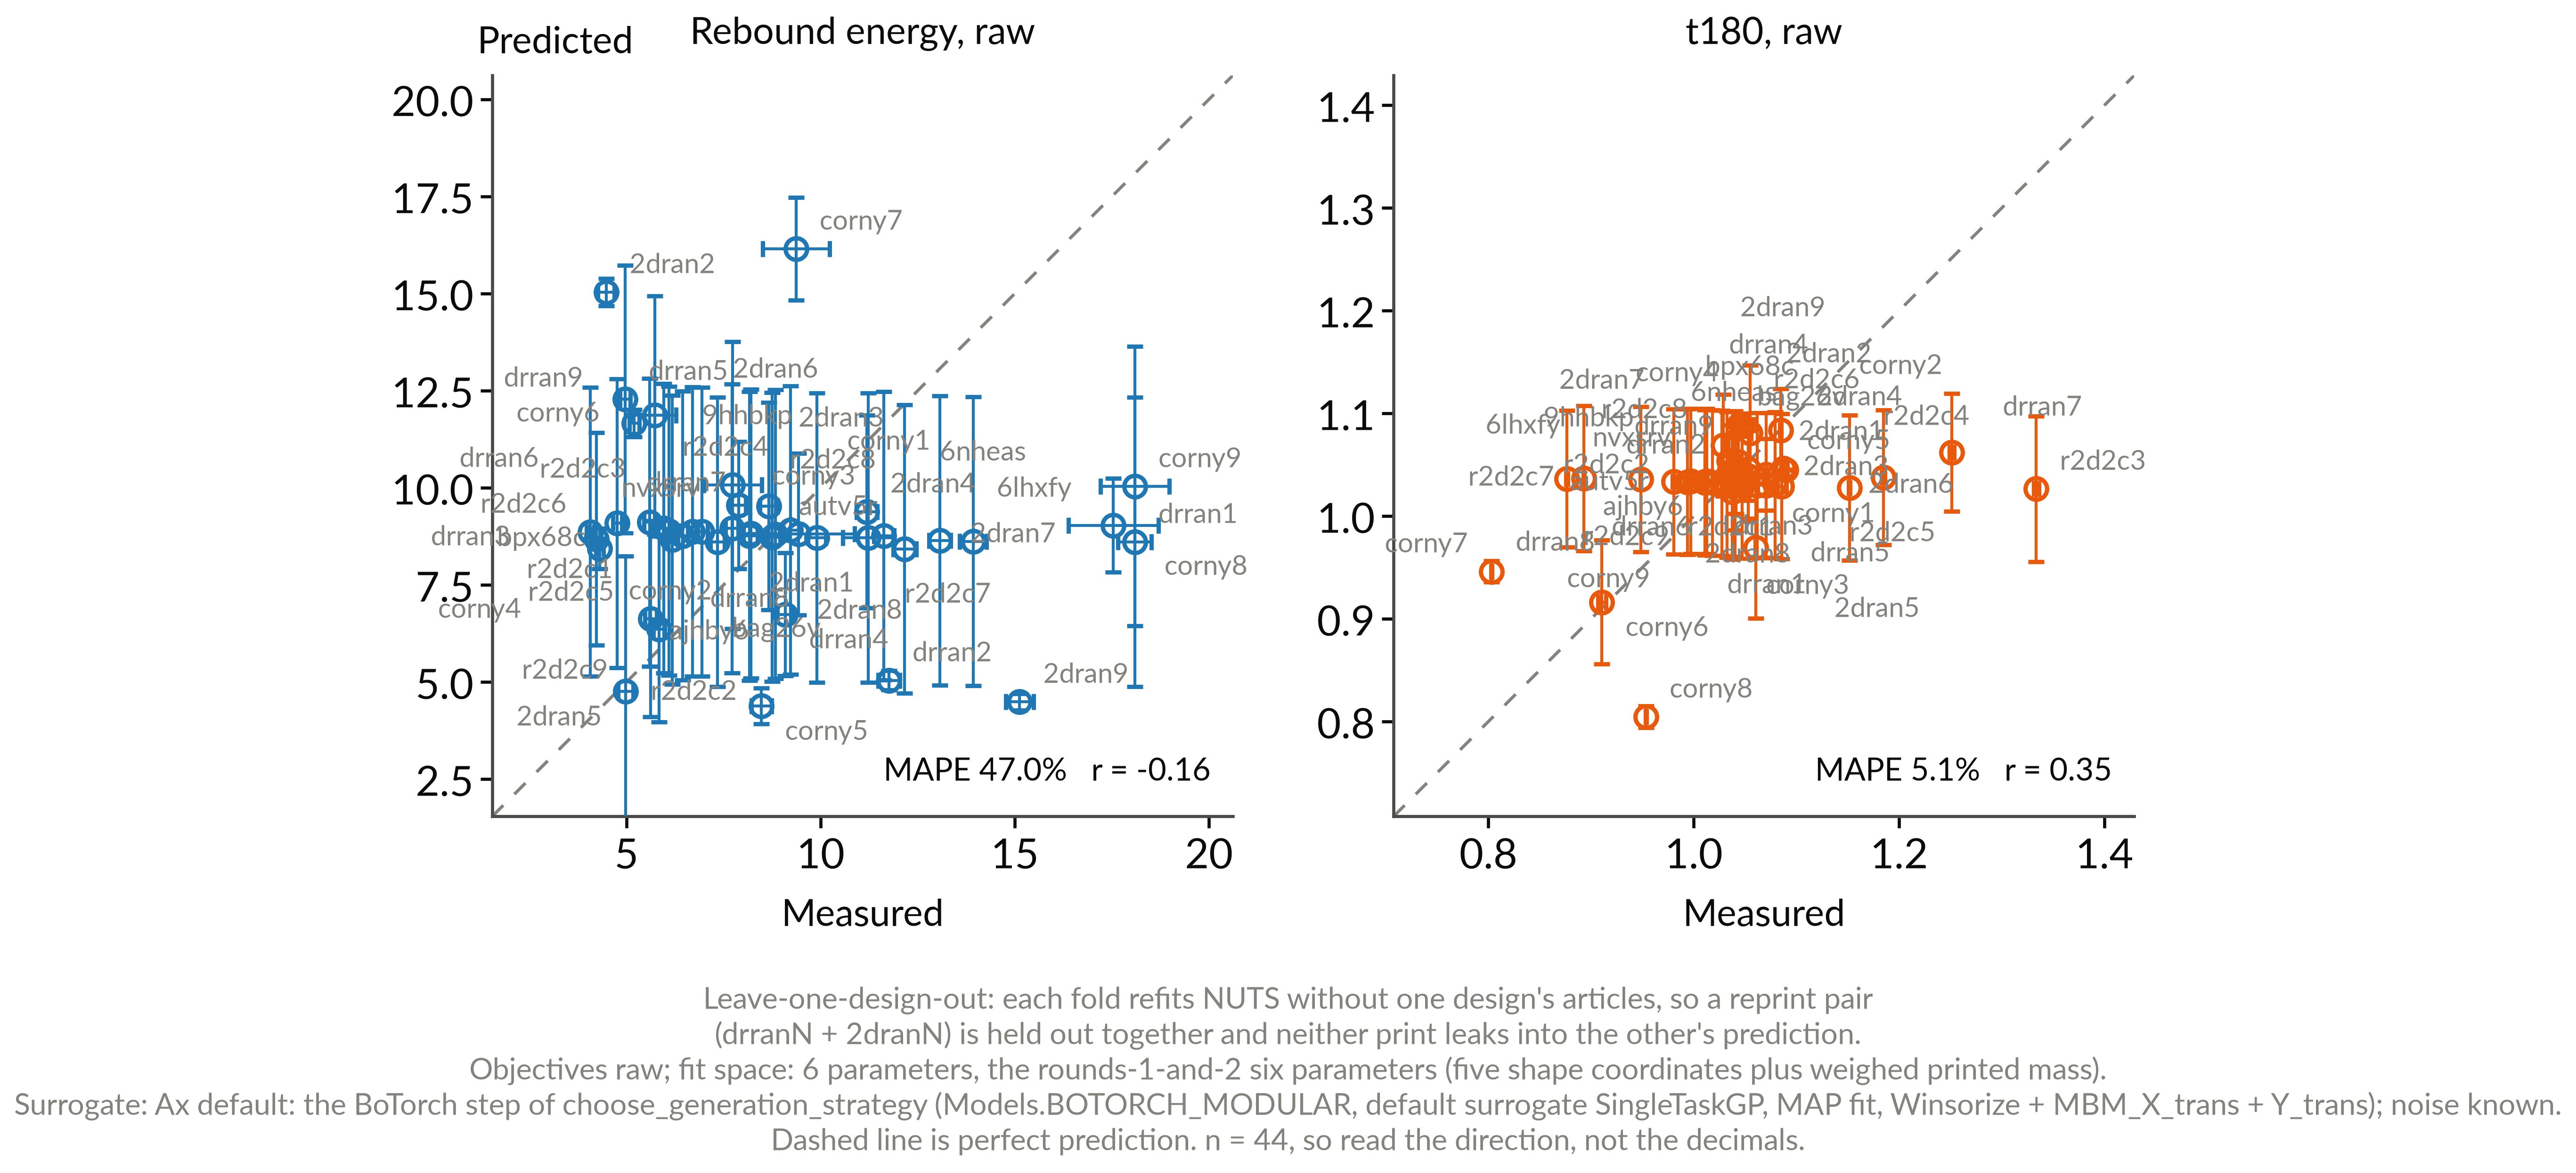

The data file committed next to this chart (first rows):
arm_name, print_id, metric, observed, observed_sem, predicted, predicted_sem
0_0, 6lhxfy, e_reb_mJ, 13.93, 0.3453, 8.624, 3.721
0_0, 6lhxfy, t180, 0.8931, 0.0004135, 1.037, 0.07074
10_0, r2d2c3, e_reb_mJ, 5.592, 0.1382, 9.113, 3.709
10_0, r2d2c3, t180, 1.334, 0.002544, 1.027, 0.07073
11_0, r2d2c4, e_reb_mJ, 6.443, 0.1528, 8.767, 3.72
11_0, r2d2c4, t180, 1.185, 0.001655, 1.038, 0.06576
12_0, r2d2c5, e_reb_mJ, 6.706, 0.1318, 8.876, 3.721
12_0, r2d2c5, t180, 1.152, 0.0008682, 1.028, 0.07074
13_0, r2d2c6, e_reb_mJ, 4.066, 0.0983, 8.867, 3.72
13_0, r2d2c6, t180, 1.055, 0.0009235, 1.081, 0.06573
14_0, r2d2c7, e_reb_mJ, 12.17, 0.3006, 8.425, 3.709
14_0, r2d2c7, t180, 0.9484, 0.0001817, 1.036, 0.07073
15_0, r2d2c8, e_reb_mJ, 7.893, 0.1818, 9.55, 1.641
15_0, r2d2c8, t180, 1.07, 0.002474, 1.04, 0.0348
16_0, r2d2c9, e_reb_mJ, 5.841, 0.1492, 6.363, 2.389
16_0, r2d2c9, t180, 1.053, 0.0007686, 1.039, 0.04401
17_0, drran1, e_reb_mJ, 18.09, 0.4297, 8.605, 3.721
17_0, drran1, t180, 1.033, 0.0003689, 1.031, 0.07074
26_0, 2dran1, e_reb_mJ, 7.344, 0.1781, 8.608, 3.721
26_0, 2dran1, t180, 1.079, 0.0008096, 1.031, 0.07074
18_0, drran2, e_reb_mJ, 11.76, 0.2796, 5.042, 0.2505
18_0, drran2, t180, 1.035, 0.0001443, 1.042, 0.004135
27_0, 2dran2, e_reb_mJ, 4.476, 0.2131, 15.04, 0.3523
27_0, 2dran2, t180, 1.09, 0.00131, 1.045, 0.0005314
19_0, drran3, e_reb_mJ, 4.232, 0.1102, 8.685, 2.74
19_0, drran3, t180, 1.039, 0.0002573, 1.034, 0.04772
28_0, 2dran3, e_reb_mJ, 9.429, 1.442, 8.811, 2.081
28_0, 2dran3, t180, 1.053, 0.0007717, 1.046, 0.04851
1_0, 6nheas, e_reb_mJ, 13.07, 0.2751, 8.644, 3.72
1_0, 6nheas, t180, 0.997, 0.0003192, 1.034, 0.0707
20_0, drran4, e_reb_mJ, 9.096, 0.209, 6.742, 1.582
20_0, drran4, t180, 1.034, 0.0003728, 1.054, 0.0244
29_0, 2dran4, e_reb_mJ, 11.19, 0.2673, 9.389, 2.481
29_0, 2dran4, t180, 1.043, 0.000578, 1.053, 0.03146
21_0, drran5, e_reb_mJ, 4.968, 0.137, 12.29, 3.447
21_0, drran5, t180, 1.037, 0.0005263, 1.023, 0.06527
30_0, 2dran5, e_reb_mJ, 4.977, 0.192, 4.755, 3.492
30_0, 2dran5, t180, 1.06, 0.0003077, 0.9692, 0.06896
22_0, drran6, e_reb_mJ, 4.766, 0.1201, 9.087, 3.717
22_0, drran6, t180, 1.047, 0.0008848, 1.029, 0.07074
31_0, 2dran6, e_reb_mJ, 7.738, 0.7489, 10.07, 3.694
31_0, 2dran6, t180, 1.086, 0.004372, 1.029, 0.07073
23_0, drran7, e_reb_mJ, 8.171, 0.2015, 8.761, 3.718
23_0, drran7, t180, 1.251, 0.002149, 1.062, 0.05732
32_0, 2dran7, e_reb_mJ, 11.63, 0.2632, 8.764, 3.716
32_0, 2dran7, t180, 1.029, 0.0003604, 1.069, 0.04955
24_0, drran8, e_reb_mJ, 11.22, 0.6462, 8.715, 3.721
24_0, drran8, t180, 0.9804, 0.001136, 1.034, 0.07074
33_0, 2dran8, e_reb_mJ, 9.901, 0.2326, 8.714, 3.721
33_0, 2dran8, t180, 1.011, 0.0002389, 1.034, 0.07074
25_0, drran9, e_reb_mJ, 5.201, 0.1243, 11.66, 0.3519
25_0, drran9, t180, 1.042, 0.0002099, 1.036, 0.004118
34_0, 2dran9, e_reb_mJ, 15.13, 0.3542, 4.489, 0.2127
34_0, 2dran9, t180, 1.045, 0.0005314, 1.09, 0.00131
2_0, 9hhbkp, e_reb_mJ, 6.947, 0.1475, 8.871, 3.721
2_0, 9hhbkp, t180, 1.018, 0.0001716, 1.032, 0.07074
35_0, corny1, e_reb_mJ, 8.663, 0.2294, 9.53, 2.672
35_0, corny1, t180, 1.046, 0.0006466, 1.043, 0.01292
36_0, corny2, e_reb_mJ, 9.224, 0.2158, 8.907, 3.714
36_0, corny2, t180, 1.085, 0.0006662, 1.083, 0.04056
... 28 more rows
